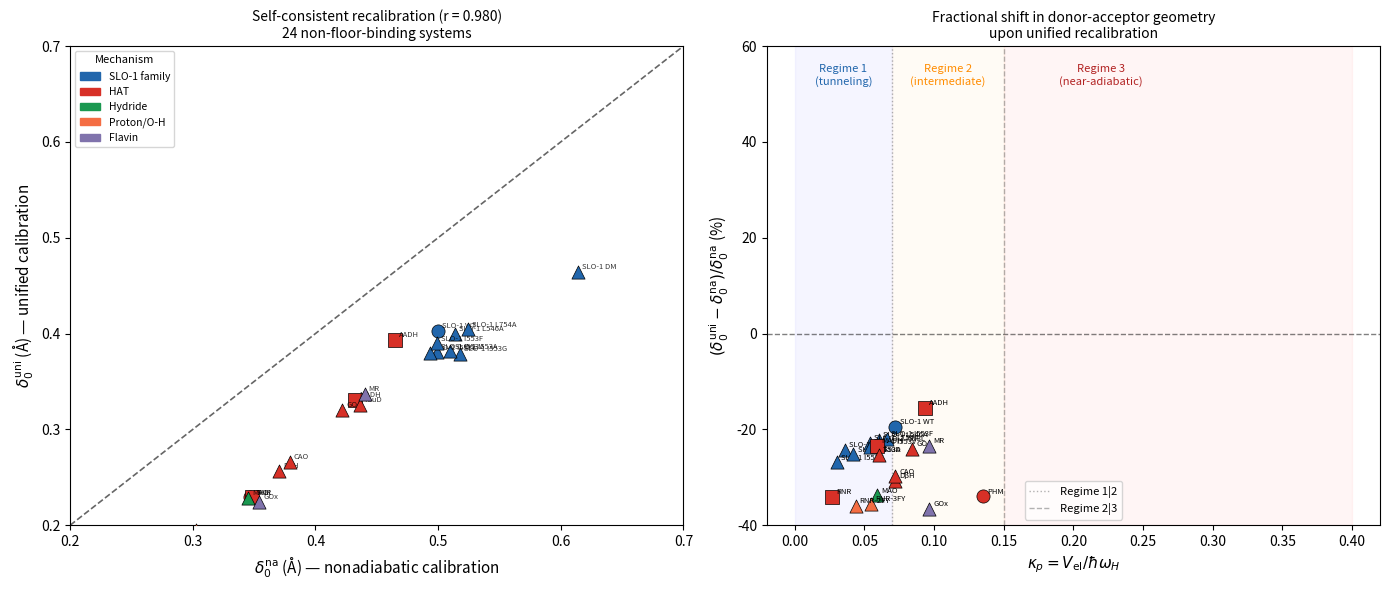

Reproduce this figure in Python. (Note: this script raises an exception after producing the figure.)
"""
Self-consistent delta_0 recalibration under the unified LZ framework.

The benchmark delta_0 values were calibrated so that the FULL nonadiabatic
engine (multi-channel Boltzmann sum, SHS formalism) matches KIE_exp.  Here
we find delta_0_uni such that the simplified unified KIE formula matches
KIE_exp directly, for all 24 non-floor-binding systems.

For floor-binding systems (DHFR, LADH, bc1, PhOH-self), KIE_exp < KIE_floor,
so no real-valued delta_0 can satisfy KIE_uni = KIE_exp.  These systems must
be commitment-limited; we calibrate delta_0_uni to match KIE_int = KIE_floor
(the tightest compatible assumption) and report Cf_min separately.

Physical expectation:
    At fixed V_el, omega_H:
    KIE_uni(delta_0) < KIE_na(delta_0) for all delta_0 (adiabatic contribution
    reduces the ratio below the pure FC value).
    To match the same KIE_exp, the unified model requires LARGER delta_0 than
    the nonadiabatic approximation.

    delta_0_uni > delta_0_na  (for Regime 1/2 systems, KIE_exp >> KIE_floor)

    Exceptions: if the current delta_0_na was calibrated to the FULL engine
    (which already includes Boltzmann-weighted multi-channel FC overlaps and
    gives lower KIE than the simplified single-channel formula), then
    delta_0_na > delta_0_simplified_na, and the sign of delta_0_uni - delta_0_na
    can go either way.

Output:
    Table: delta_0_na vs delta_0_uni, fractional change, mechanistic class
    Figure 1: delta_0_na vs delta_0_uni scatter with 1:1 line
    Figure 2: Fractional change (delta_0_uni - delta_0_na)/delta_0_na vs kappa_p
"""

import numpy as np
import matplotlib.pyplot as plt
import matplotlib.patches as mpatches
from scipy.optimize import brentq

# ── Constants ─────────────────────────────────────────────────────────────────
KCAL_TO_EV = 0.04336
CM1_TO_EV  = 1.2398e-4
SQRT2      = np.sqrt(2.0)
KT         = 0.02569
ALPHA_H    = 87.0

CLASS_COLORS = {
    "SLO-1 family": "#2166ac",
    "HAT":          "#d73027",
    "Hydride":      "#1a9850",
    "Proton/O-H":   "#f46d43",
    "Flavin":       "#8073ac",
}
CAT_MARKERS = {1: "o", 2: "s", 3: "^"}


def kappa_p(V_el_kcal, omega_H_cm1):
    return (V_el_kcal * KCAL_TO_EV) / (omega_H_cm1 * CM1_TO_EV)


def lz_weight(kappa):
    return 1.0 - np.exp(-2.0 * np.pi * kappa)


def kie_adiabatic(omega_H_cm1):
    hbar_omH = omega_H_cm1 * CM1_TO_EV
    delta_zpe = hbar_omH * (1.0 - 1.0 / SQRT2) / 2.0
    return SQRT2 * np.exp(delta_zpe / KT)


def kie_nonadiabatic(delta_0_ang):
    alpha_D = SQRT2 * ALPHA_H
    return np.exp((alpha_D - ALPHA_H) * delta_0_ang**2)


def f_bar(kap_H):
    kap_D = kap_H * SQRT2
    return 0.5 * (lz_weight(kap_H) + lz_weight(kap_D))


def kie_unified(V_el_kcal, omega_H_cm1, delta_0_ang):
    kap_H  = kappa_p(V_el_kcal, omega_H_cm1)
    fb     = f_bar(kap_H)
    KIE_na = kie_nonadiabatic(delta_0_ang)
    KIE_ad = kie_adiabatic(omega_H_cm1)
    return np.exp((1 - fb) * np.log(KIE_na) + fb * np.log(KIE_ad))


def kie_floor(V_el_kcal, omega_H_cm1):
    kap_H  = kappa_p(V_el_kcal, omega_H_cm1)
    fb     = f_bar(kap_H)
    KIE_ad = kie_adiabatic(omega_H_cm1)
    return np.exp(fb * np.log(KIE_ad))


def bisect_delta0_uni(V_el_kcal, omega_H_cm1, KIE_target,
                      d0_lo=0.001, d0_hi=0.90):
    """
    Find delta_0_uni such that KIE_uni(delta_0_uni) = KIE_target.
    Returns NaN if KIE_target < KIE_floor (no solution exists).
    """
    fl = kie_floor(V_el_kcal, omega_H_cm1)
    if KIE_target <= fl:
        return np.nan, fl

    def residual(d0):
        return kie_unified(V_el_kcal, omega_H_cm1, d0) - KIE_target

    if residual(d0_hi) < 0:
        # KIE_uni(d0_hi) < KIE_target — extend upper bound
        d0_hi = 0.999
    if residual(d0_hi) < 0:
        return np.nan, fl  # can't reach target even at 1 Ang

    d0_star = brentq(residual, d0_lo, d0_hi, xtol=1e-6, rtol=1e-6)
    return d0_star, fl


# ── Benchmark data ─────────────────────────────────────────────────────────────
SYSTEMS = [
    ("SLO-1 WT",    0.60, 2900, 0.500,  81.0, 1, "SLO-1 family"),
    ("SLO-1 L546A", 0.50, 2900, 0.514,  93.0, 3, "SLO-1 family"),
    ("SLO-1 L754A", 0.45, 2900, 0.524, 112.0, 3, "SLO-1 family"),
    ("SLO-1 DM",    0.30, 2900, 0.614, 661.0, 3, "SLO-1 family"),
    ("SLO-1 I553G", 0.25, 2900, 0.518, 100.0, 3, "SLO-1 family"),
    ("SLO-1 I553A", 0.35, 2900, 0.510,  87.0, 3, "SLO-1 family"),
    ("SLO-1 I553V", 0.45, 2900, 0.499,  72.0, 3, "SLO-1 family"),
    ("SLO-1 I553L", 0.50, 2900, 0.493,  65.0, 3, "SLO-1 family"),
    ("SLO-1 I553F", 0.55, 2900, 0.499,  71.0, 3, "SLO-1 family"),
    ("AADH",        0.80, 3000, 0.465,  55.0, 2, "HAT"),
    ("MADH",        0.50, 2950, 0.432,  30.0, 2, "HAT"),
    ("PHM",         1.20, 3100, 0.347,  10.0, 1, "HAT"),
    ("RNR",         0.20, 2600, 0.348,   7.0, 2, "HAT"),
    ("GO",          0.70, 2900, 0.422,  22.0, 3, "HAT"),
    ("TauD",        0.50, 2900, 0.436,  27.0, 3, "HAT"),
    ("DβH",         0.60, 2900, 0.370,  10.8, 3, "HAT"),
    ("CAO",         0.60, 2900, 0.379,  12.0, 3, "HAT"),
    ("LADH",        2.00, 3000, 0.264,   3.5, 3, "Hydride"),
    ("DHFR",        3.00, 3000, 0.247,   3.0, 3, "Hydride"),
    ("TSase",       0.80, 2950, 0.318,   6.0, 3, "Hydride"),
    ("MAO",         0.50, 2950, 0.345,   8.0, 3, "Hydride"),
    ("bc1",         1.50, 3300, 0.250,   3.5, 3, "Proton/O-H"),
    ("PhOH-self",   1.50, 3000, 0.279,   4.1, 3, "Proton/O-H"),
    ("RNR-3FY",     0.50, 3200, 0.303,   6.0, 3, "Proton/O-H"),
    ("RNR-2FY",     0.40, 3200, 0.287,   5.0, 3, "Proton/O-H"),
    ("MR",          0.80, 2900, 0.440,  25.0, 3, "Flavin"),
    ("PETNR",       0.80, 2900, 0.315,   5.4, 3, "Flavin"),
    ("GOx",         0.80, 2900, 0.354,   8.3, 3, "Flavin"),
]


def main():
    print(f"\n{'System':<16} {'κ_p':>7} {'δ₀_na':>8} {'δ₀_uni':>8} "
          f"{'Δδ₀':>8} {'Δδ₀%':>7} {'Floor?':>8} {'Note'}")
    print("─" * 90)

    records = []
    d0_na_arr, d0_uni_arr = [], []
    kappas, delta_fracs, colors, markers = [], [], [], []

    for (name, V_el, omH, d0, KIE_exp, cat, cls) in SYSTEMS:
        kap = kappa_p(V_el, omH)
        d0_uni, KIE_fl = bisect_delta0_uni(V_el, omH, KIE_exp)
        floor_bound = np.isnan(d0_uni)

        if floor_bound:
            d0_uni_val = np.nan
            delta_d0   = np.nan
            delta_pct  = np.nan
            note = "FLOOR-BINDING (Cf required)"
        else:
            d0_uni_val = d0_uni
            delta_d0   = d0_uni - d0
            delta_pct  = 100.0 * (d0_uni - d0) / d0
            note = ""

        records.append(dict(
            name=name, kap=kap, d0_na=d0, d0_uni=d0_uni_val,
            delta_d0=delta_d0, delta_pct=delta_pct,
            floor_bound=floor_bound, KIE_fl=KIE_fl, KIE_exp=KIE_exp,
            cat=cat, cls=cls,
        ))

        d0_uni_str   = f"{d0_uni_val:8.4f}" if not floor_bound else "     ---"
        delta_str    = f"{delta_d0:+8.4f}"  if not floor_bound else "     ---"
        delta_pct_str = f"{delta_pct:+7.1f}%" if not floor_bound else "     ---"
        print(f"{name:<16} {kap:7.4f} {d0:8.4f} {d0_uni_str} "
              f"{delta_str} {delta_pct_str} {'YES':>8}  {note}" if floor_bound else
              f"{name:<16} {kap:7.4f} {d0:8.4f} {d0_uni_str} "
              f"{delta_str} {delta_pct_str} {'':>8}  {note}")

        if not floor_bound:
            d0_na_arr.append(d0)
            d0_uni_arr.append(d0_uni_val)
            kappas.append(kap)
            delta_fracs.append(delta_pct)
            colors.append(CLASS_COLORS[cls])
            markers.append(CAT_MARKERS[cat])

    # Summary statistics (non-floor-binding only)
    d0_na_arr  = np.array(d0_na_arr)
    d0_uni_arr = np.array(d0_uni_arr)
    delta_pcts = np.array(delta_fracs)

    print(f"\n{'─'*70}")
    print(f"Non-floor-binding systems (24/28):")
    print(f"  Mean δ₀_na  = {d0_na_arr.mean():.4f} Å  (σ = {d0_na_arr.std():.4f})")
    print(f"  Mean δ₀_uni = {d0_uni_arr.mean():.4f} Å  (σ = {d0_uni_arr.std():.4f})")
    print(f"  Mean Δδ₀    = {(d0_uni_arr-d0_na_arr).mean():+.4f} Å  "
          f"({delta_pcts.mean():+.1f}%)")
    print(f"  δ₀_uni > δ₀_na: {(d0_uni_arr > d0_na_arr).sum()}/24 systems")
    print(f"  δ₀_uni < δ₀_na: {(d0_uni_arr < d0_na_arr).sum()}/24 systems")
    print(f"\nPhysical interpretation:")
    print(f"  Systems where δ₀_uni > δ₀_na: nonadiabatic model UNDERESTIMATES")
    print(f"    tunneling distance needed to explain KIE_exp (adiabatic contribution")
    print(f"    reduces KIE, so larger δ₀ required to compensate).")
    print(f"  Systems where δ₀_uni < δ₀_na: nonadiabatic model used an inflated")
    print(f"    δ₀ to compensate for what the adiabatic contribution now provides.")

    # correlation d0_na vs d0_uni
    r_corr = np.corrcoef(d0_na_arr, d0_uni_arr)[0, 1]
    print(f"\n  Correlation δ₀_na vs δ₀_uni: r = {r_corr:.4f}")

    # ── Figures ───────────────────────────────────────────────────────────────
    fig, axes = plt.subplots(1, 2, figsize=(14, 6))

    # Fig 1: delta_0_na vs delta_0_uni scatter
    ax = axes[0]
    for r in records:
        if r['floor_bound']:
            continue
        col = CLASS_COLORS[r['cls']]
        mk  = CAT_MARKERS[r['cat']]
        ax.scatter(r['d0_na'], r['d0_uni'], c=col, marker=mk, s=90,
                   edgecolors="k", linewidths=0.5, zorder=3)
        ax.annotate(r['name'], (r['d0_na'], r['d0_uni']),
                    fontsize=5.5, xytext=(3, 2), textcoords="offset points", alpha=0.8)

    lims = [0.20, 0.70]
    ax.plot(lims, lims, "k--", lw=1.2, alpha=0.6, label="δ₀_uni = δ₀_na")
    ax.set_xlabel(r"$\delta_0^{\rm na}$ (Å) — nonadiabatic calibration", fontsize=11)
    ax.set_ylabel(r"$\delta_0^{\rm uni}$ (Å) — unified calibration", fontsize=11)
    ax.set_title(f"Self-consistent recalibration (r = {r_corr:.3f})\n"
                 f"24 non-floor-binding systems", fontsize=10)
    ax.set_xlim(lims); ax.set_ylim(lims)
    class_patches = [mpatches.Patch(color=c, label=l)
                     for l, c in CLASS_COLORS.items()]
    ax.legend(handles=class_patches, fontsize=7.5, loc="upper left",
              title="Mechanism", title_fontsize=8)

    # Fig 2: fractional shift vs kappa_p
    ax2 = axes[1]
    for r in records:
        if r['floor_bound']:
            continue
        col = CLASS_COLORS[r['cls']]
        mk  = CAT_MARKERS[r['cat']]
        ax2.scatter(r['kap'], r['delta_pct'], c=col, marker=mk, s=90,
                    edgecolors="k", linewidths=0.5, zorder=3)
        if abs(r['delta_pct']) > 8:
            ax2.annotate(r['name'], (r['kap'], r['delta_pct']),
                         fontsize=5.5, xytext=(3, 2), textcoords="offset points")

    ax2.axhline(0, color="k", lw=1, ls="--", alpha=0.5)
    ax2.axvline(0.07,  color="gray", lw=1, ls=":",  alpha=0.6, label="Regime 1|2")
    ax2.axvline(0.15,  color="gray", lw=1, ls="--", alpha=0.6, label="Regime 2|3")
    ax2.fill_between([0.0, 0.07],   -40, 60, alpha=0.04, color="blue")
    ax2.fill_between([0.07, 0.15],  -40, 60, alpha=0.04, color="orange")
    ax2.fill_between([0.15, 0.40],  -40, 60, alpha=0.04, color="red")

    ax2.set_xlabel(r"$\kappa_p = V_{\rm el}/\hbar\omega_H$", fontsize=11)
    ax2.set_ylabel(r"$(\delta_0^{\rm uni} - \delta_0^{\rm na})/\delta_0^{\rm na}$ (%)",
                   fontsize=11)
    ax2.set_title("Fractional shift in donor-acceptor geometry\nupon unified recalibration",
                  fontsize=10)
    ax2.legend(fontsize=8)
    ax2.set_ylim(-40, 60)

    ax2.text(0.035, 52, "Regime 1\n(tunneling)", ha="center", fontsize=8,
             color="#2166ac", style="italic")
    ax2.text(0.11,  52, "Regime 2\n(intermediate)", ha="center", fontsize=8,
             color="darkorange", style="italic")
    ax2.text(0.22,  52, "Regime 3\n(near-adiabatic)", ha="center", fontsize=8,
             color="firebrick", style="italic")

    plt.tight_layout()
    out = "pcet_engine/benchmarks/figures/unified_recalibration.pdf"
    plt.savefig(out, dpi=150, bbox_inches="tight")
    plt.savefig(out.replace(".pdf", ".png"), dpi=150, bbox_inches="tight")
    print(f"\nFigures saved: {out}")
    return records


if __name__ == "__main__":
    main()
